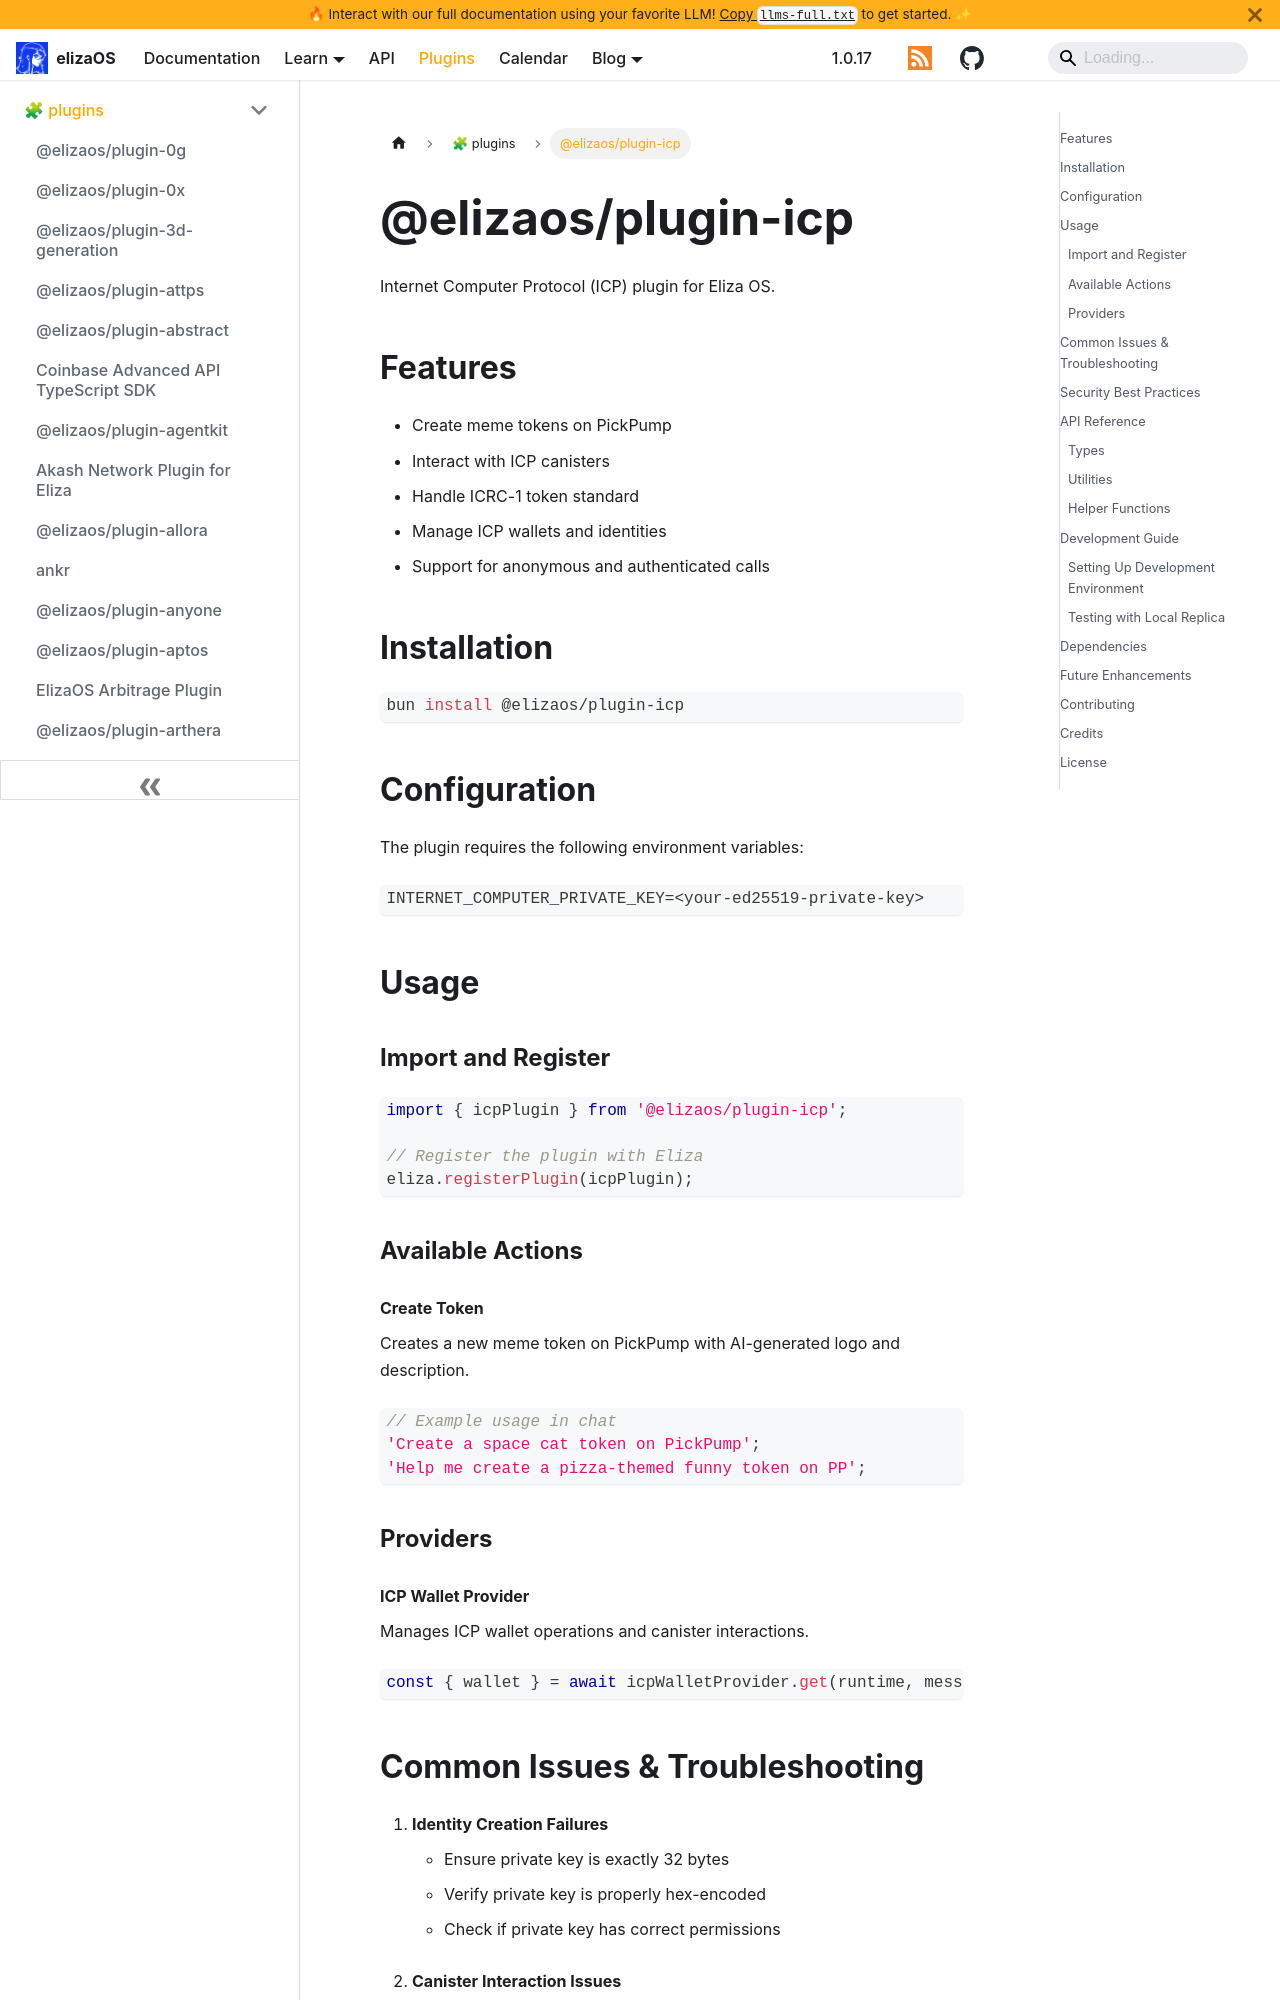

repository: yakkl/eliza · page: packages/plugins/icp.html · generator: docusaurus

# @elizaos/plugin-icp

Internet Computer Protocol (ICP) plugin for Eliza OS.

## Features

- Create meme tokens on PickPump
- Interact with ICP canisters
- Handle ICRC-1 token standard
- Manage ICP wallets and identities
- Support for anonymous and authenticated calls

## Installation

```bash
bun install @elizaos/plugin-icp
```

## Configuration

The plugin requires the following environment variables:

```env
INTERNET_COMPUTER_PRIVATE_KEY=<your-ed25519-private-key>
```

## Usage

### Import and Register

```typescript
import { icpPlugin } from '@elizaos/plugin-icp';

// Register the plugin with Eliza
eliza.registerPlugin(icpPlugin);
```

### Available Actions

#### Create Token

Creates a new meme token on PickPump with AI-generated logo and description.

```typescript
// Example usage in chat
'Create a space cat token on PickPump';
'Help me create a pizza-themed funny token on PP';
```

### Providers

#### ICP Wallet Provider

Manages ICP wallet operations and canister interactions.

```typescript
const { wallet } = await icpWalletProvider.get(runtime, message, state);
```
